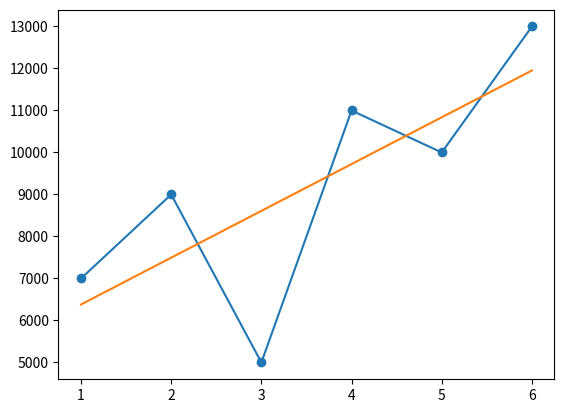

This chart was generated by the following Python code:

# coding: utf-8

# In[2]:


import pandas as pd
import numpy as np

datos = {'Mes':[1,2,3,4,5,6],'Ventas':[7000,9000,5000,11000,10000,13000]}
df = pd.DataFrame(datos)
df


# In[4]:


pendiente = (np.sum(df['Mes'])*np.sum(df['Ventas'])-len(df)*np.sum(df['Mes']*df['Ventas']))/((np.sum(df['Mes']))**2-len(df)*np.sum(df['Mes']*df['Mes']))
pendiente


# In[5]:


intercepto = np.mean(df['Ventas'])-pendiente*np.mean(df['Mes'])
intercepto


# In[11]:


#Coeficiente de correlación
R =  np.cov(np.array(df['Mes'],df['Ventas']))/(np.std(df['Mes'])*np.std(df['Ventas']))
R


# In[7]:


#Para el mes 7
MesSiete = intercepto + pendiente * 7
MesSiete


# In[10]:


#Coeficiente de determinación
(R**2)


# In[16]:


import matplotlib.pyplot as plt
def funcion(x):
    global pendiente
    global intercepto
    return intercepto + pendiente*x

plt.plot(df['Mes'],df['Ventas'])
plt.scatter(df['Mes'],df['Ventas'])
plt.plot(df['Mes'], [funcion(i) for i in df['Mes']])
plt.show()

